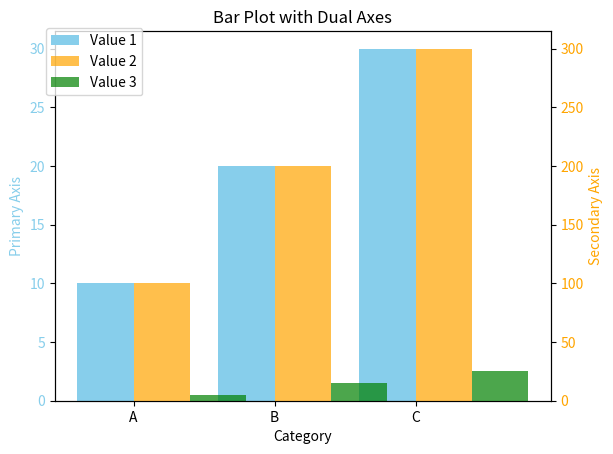

Write Python code to recreate this figure.
import matplotlib.pyplot as plt
import numpy as np

# 创建数据
categories = ['A', 'B', 'C']
value1 = [10, 20, 30]  # 主坐标轴的数据
value2 = [100, 200, 300]  # 副坐标轴的数据1
value3 = [5, 15, 25]  # 副坐标轴的数据2

x = np.arange(len(categories))  # x轴位置

# 创建一个图形和主坐标轴
fig, ax1 = plt.subplots()

# 绘制主坐标轴的柱状图
ax1.bar(x - 0.2, value1, 0.4, label='Value 1', color='skyblue')
ax1.set_xlabel('Category')
ax1.set_ylabel('Primary Axis', color='skyblue')
ax1.tick_params(axis='y', labelcolor='skyblue')

# 创建副坐标轴
ax2 = ax1.twinx()  # 共享x轴
ax2.bar(x + 0.2, value2, 0.4, label='Value 2', color='orange', alpha=0.7)
ax2.bar(x + 0.6, value3, 0.4, label='Value 3', color='green', alpha=0.7)
ax2.set_ylabel('Secondary Axis', color='orange')
ax2.tick_params(axis='y', labelcolor='orange')

# 设置 x轴 的刻度
ax1.set_xticks(x)
ax1.set_xticklabels(categories)

# 设置图例
fig.legend(loc='upper left', bbox_to_anchor=(0.1, 0.9))

# 显示图形
plt.title("Bar Plot with Dual Axes")
plt.show()
